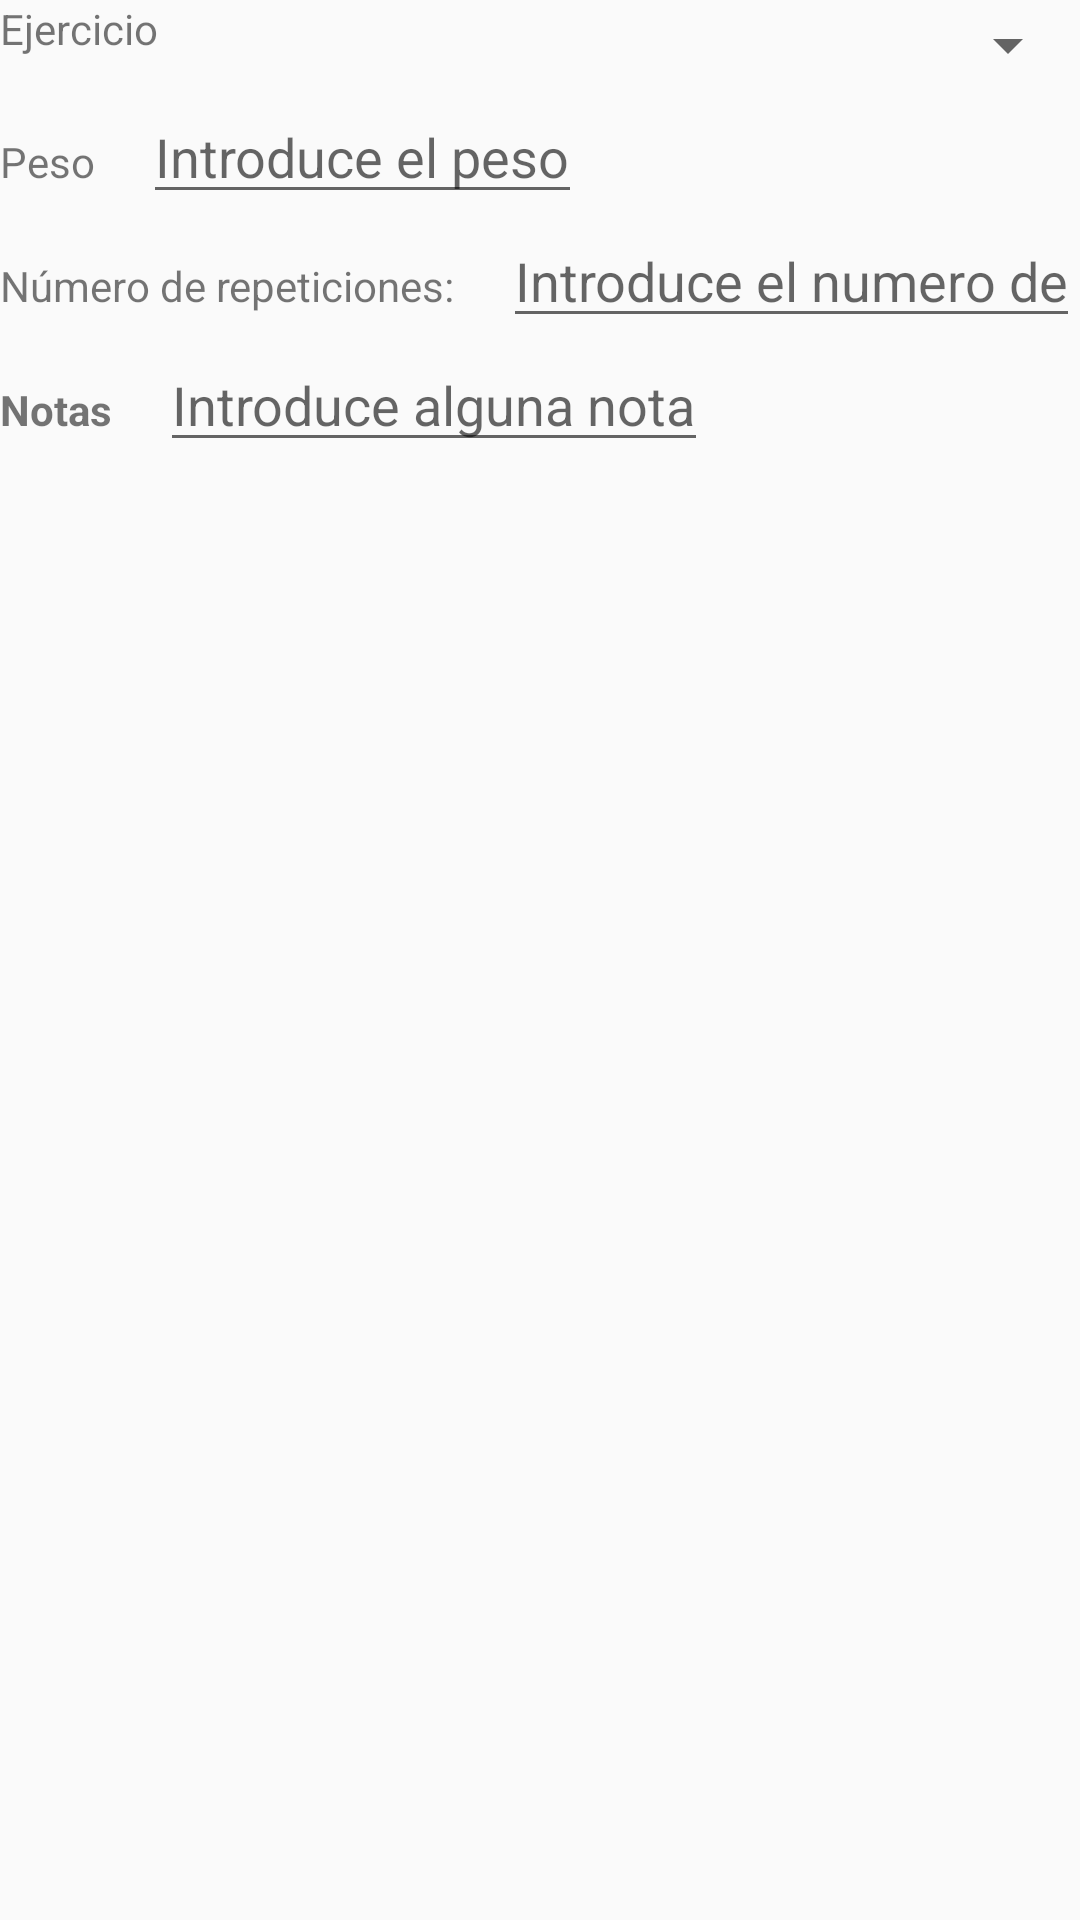

The Android layout XML behind this screen, and the referenced resources:
<!-- AndroidManifest.xml: application theme Theme.AppCompat.DayNight.NoActionBar -->
<!-- res/layout/dialogo_cantidad_series.xml -->
<?xml version="1.0" encoding="utf-8"?>
<androidx.constraintlayout.widget.ConstraintLayout xmlns:android="http://schemas.android.com/apk/res/android"
    xmlns:app="http://schemas.android.com/apk/res-auto"
    xmlns:tools="http://schemas.android.com/tools"
    android:layout_width="match_parent"
    android:layout_height="match_parent">

    <LinearLayout
        android:layout_width="match_parent"
        android:layout_height="wrap_content"
        android:orientation="vertical"
        android:weightSum="1"
        app:layout_constraintEnd_toEndOf="parent"
        app:layout_constraintStart_toStartOf="parent"
        app:layout_constraintTop_toTopOf="parent">

        <LinearLayout
            android:layout_width="match_parent"
            android:layout_height="wrap_content"
            android:orientation="horizontal"
            android:weightSum="1">

            <TextView
                android:id="@+id/campo_ejercicio"
                android:layout_width="wrap_content"
                android:layout_height="wrap_content"
                android:text="Ejercicio"
                tools:layout_editor_absoluteX="175dp"
                tools:layout_editor_absoluteY="70dp" />

            <Spinner
                android:id="@+id/spinner_ejercicio"
                android:layout_width="match_parent"
                android:layout_height="30dp"
                android:contentDescription="@string/app_name"
                android:spinnerMode="dropdown" />

        </LinearLayout>

        <LinearLayout
            android:layout_width="match_parent"
            android:layout_height="wrap_content"
            android:orientation="horizontal"
            android:weightSum="1">

            <TextView
                android:id="@+id/campo_peso"
                android:layout_width="wrap_content"
                android:layout_height="wrap_content"
                android:text="Peso"
                tools:layout_editor_absoluteX="175dp"
                tools:layout_editor_absoluteY="70dp" />

            <EditText
                android:id="@+id/campo_cant_peso"
                android:layout_width="wrap_content"
                android:layout_height="wrap_content"
                android:layout_marginStart="16dp"
                android:hint="Introduce el peso"
                android:inputType="number"
                app:layout_constraintStart_toStartOf="parent"
                tools:layout_editor_absoluteY="70dp" />
        </LinearLayout>

        <LinearLayout
            android:layout_width="match_parent"
            android:layout_height="wrap_content">

            <TextView
                android:id="@+id/campo_rep"
                android:layout_width="wrap_content"
                android:layout_height="wrap_content"
                android:text="Número de repeticiones:"
                tools:layout_editor_absoluteX="5dp"
                tools:layout_editor_absoluteY="38dp" />

            <EditText
                android:id="@+id/campo_cant_reps"
                android:layout_width="wrap_content"
                android:layout_height="wrap_content"
                android:layout_marginStart="16dp"
                android:inputType="number"
                android:hint="Introduce el numero de reps"
                app:layout_constraintStart_toStartOf="parent"
                tools:layout_editor_absoluteY="81dp" />
        </LinearLayout>

        <LinearLayout
            android:layout_width="match_parent"
            android:layout_height="wrap_content">

            <TextView
                android:id="@+id/campo_notas"
                android:layout_width="wrap_content"
                android:layout_height="wrap_content"
                android:text="Notas"
                android:textStyle="bold"
                tools:layout_editor_absoluteX="5dp"
                tools:layout_editor_absoluteY="38dp" />

            <EditText
                android:id="@+id/campo_cant_notas"
                android:layout_width="wrap_content"
                android:layout_height="wrap_content"
                android:layout_marginStart="16dp"

                android:hint="Introduce alguna nota"
                app:layout_constraintStart_toStartOf="parent"
                tools:layout_editor_absoluteY="81dp" />
        </LinearLayout>

    </LinearLayout>
</androidx.constraintlayout.widget.ConstraintLayout>
<!-- resources referenced by this layout -->
<resources>
  <string name="app_name">Gym Assistant</string>
</resources>
